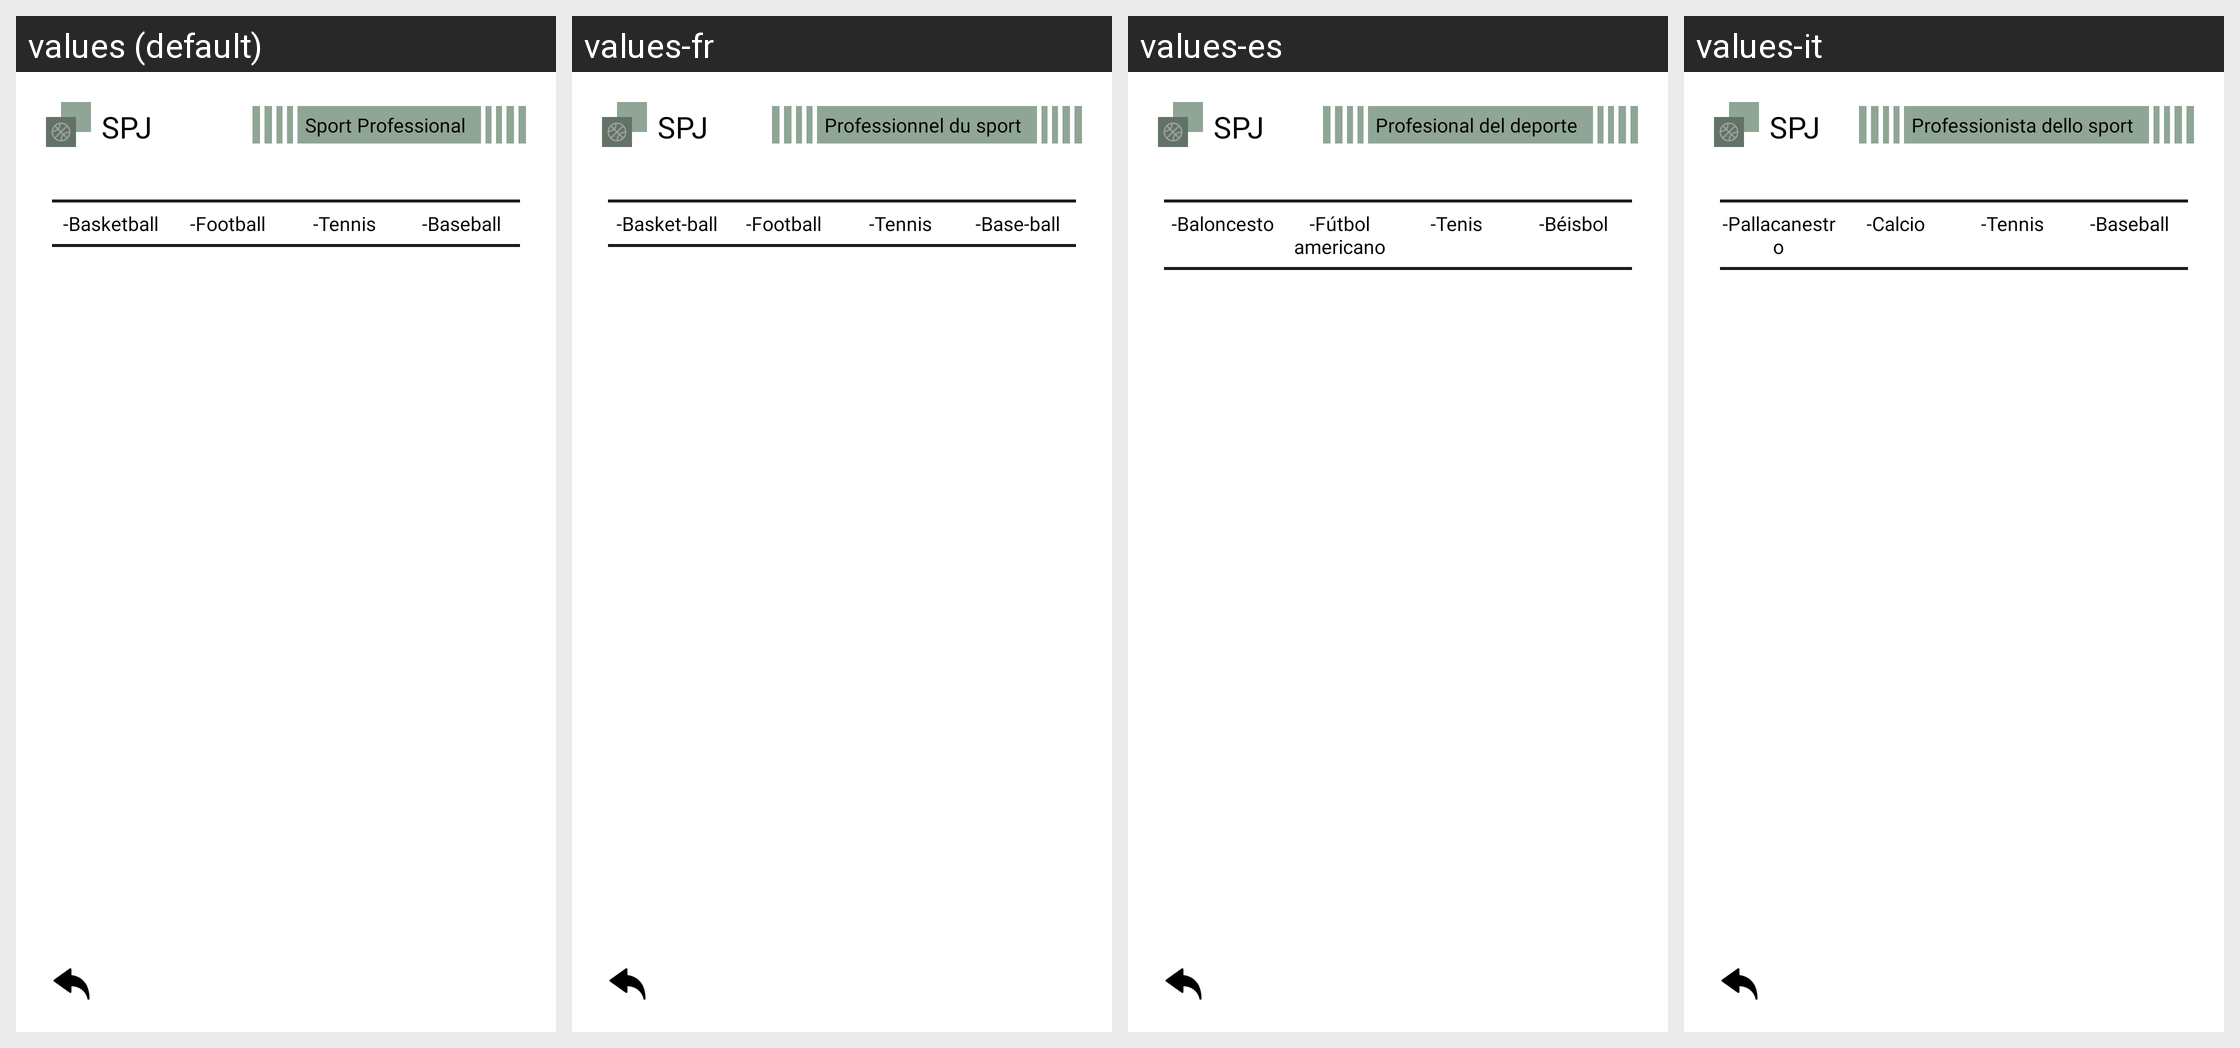

Strings drawn on this Android screen and how each of the app's shown locales translates them:
Android screen res/layout/fragment_champions.xml rendered under 4 locales, left to right: values (default), values-fr, values-es, values-it. Device: Nexus 5 (rendered at 1080×1920; each locale shown at half size, 540×960, under a caption strip naming it); theme Theme.SPJ.
Other locales in the repository, not shown: values-en, values-pt, values-tr.
Strings drawn on this screen, with the default value and each locale's value (text and hints the layout hard-codes, and strings that could not be matched under every locale, appear in the picture but are not listed):

_basketball
  values: -Basketball
  values-fr: -Basket-ball
  values-es: -Baloncesto
  values-it: -Pallacanestro

_football
  values: -Football
  values-fr: -Football
  values-es: -Fútbol americano
  values-it: -Calcio

_tennis
  values: -Tennis
  values-fr: -Tennis
  values-es: -Tenis
  values-it: -Tennis

_baseball
  values: -Baseball
  values-fr: -Base-ball
  values-es: -Béisbol
  values-it: -Baseball

spj
  values: SPJ
  values-fr: SPJ
  values-es: SPJ
  values-it: SPJ

sport_professional
  values: Sport Professional
  values-fr: Professionnel du sport
  values-es: Profesional del deporte
  values-it: Professionista dello sport
